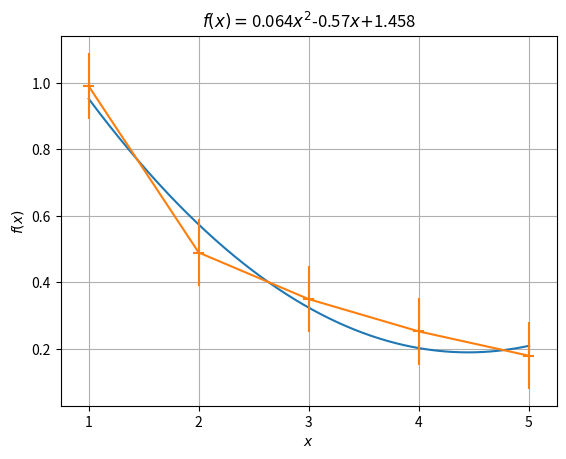

Here is the Python script that generated this plot:
import numpy as np
import matplotlib.pyplot as plt


x = [1, 2, 3, 4, 5]
y = [0.99, 0.49, 0.35, 0.253, 0.18]

p, v = np.polyfit(x, y, deg=2, cov=True)
print(p)
print(v)

f = np.poly1d(p)

x_ = np.arange(1, 5.01, 0.005)

a = str(float('{:.3f}'.format(p[0])))
b = str(float('{:.3f}'.format(p[1])))
c = str(float('{:.3f}'.format(p[2])))


s = r'$f(x)=$' + a + r'$x^2$' + b + r'$x$' + r'$+$' +  c
plt.plot(x_, f(x_))
plt.title(s)

plt.xlabel(r'$x$')
plt.ylabel(r'$f(x)$')

plt.errorbar(x, y, xerr=0.05, yerr=0.1)
plt.grid()
plt.savefig('poly_deg2.png')
plt.show()


